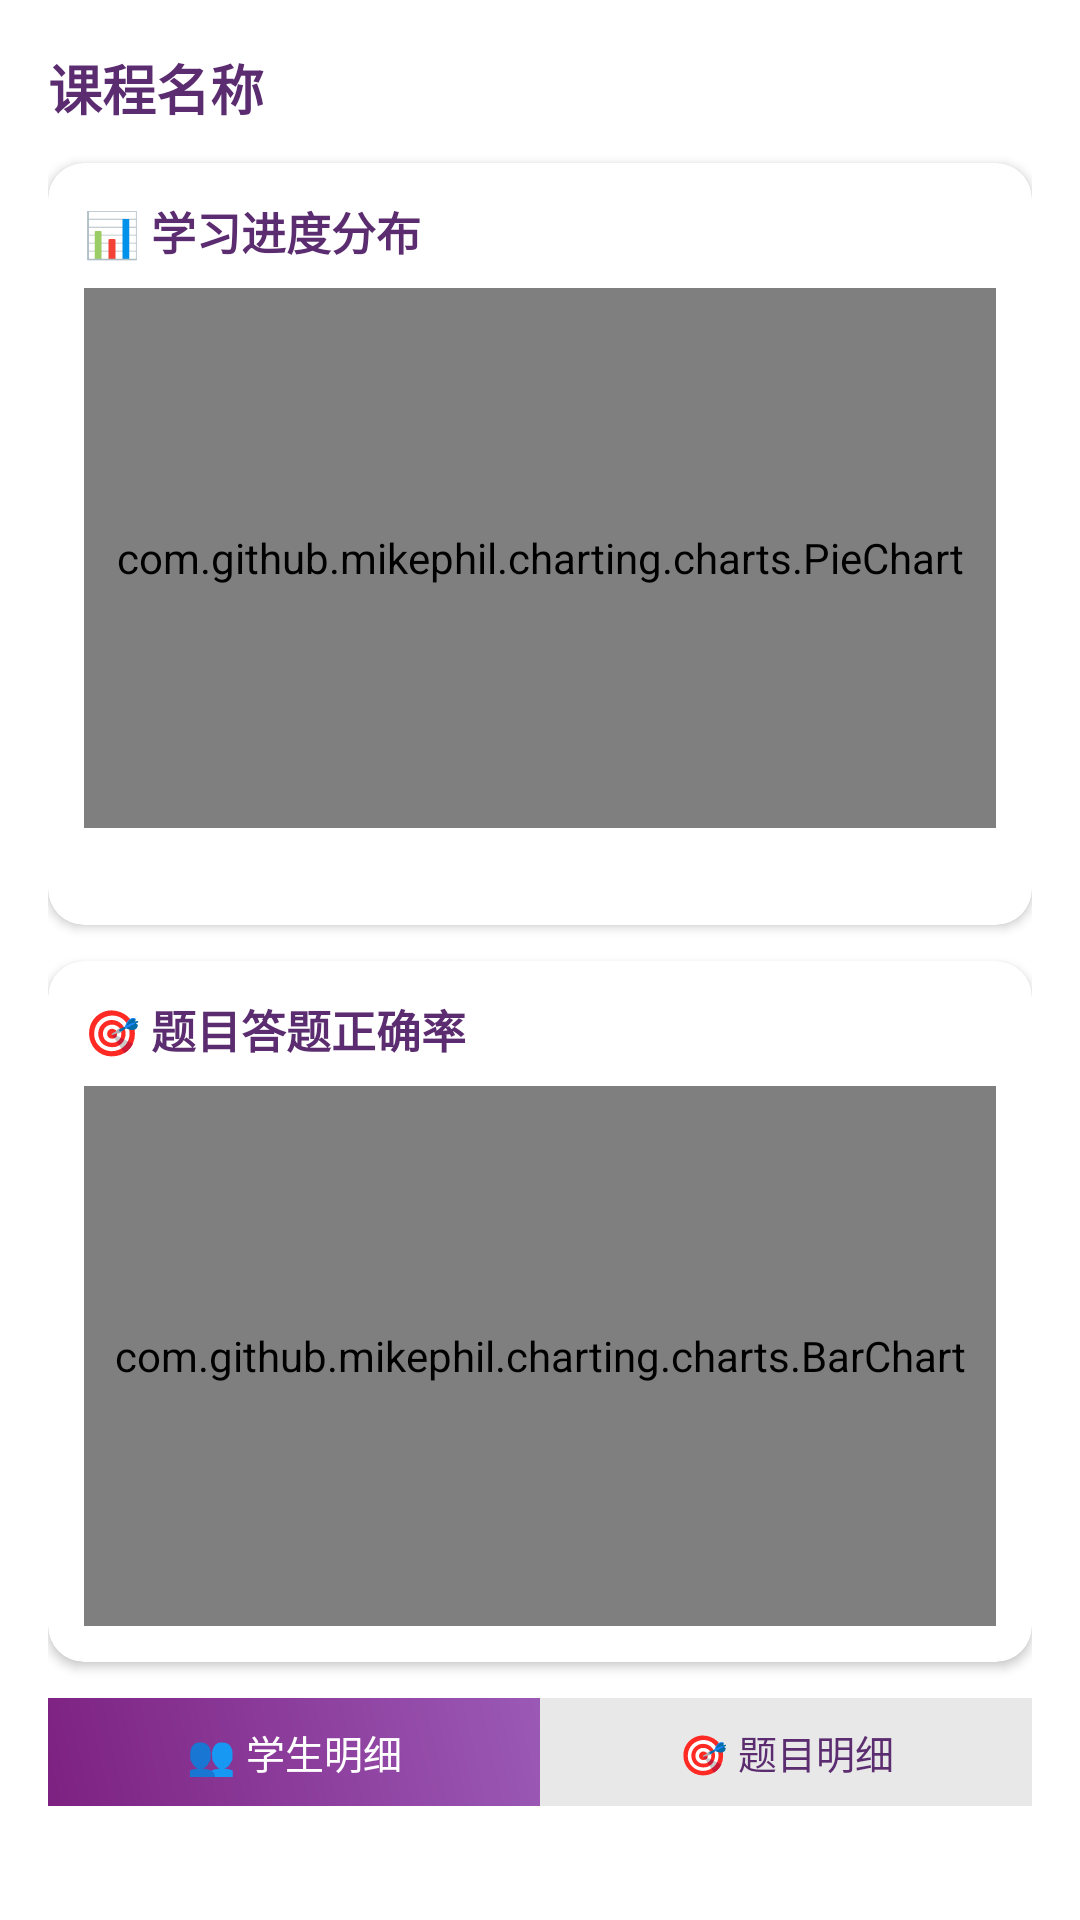

The Android layout XML behind this screen, and the referenced resources:
<!-- AndroidManifest.xml: application theme Theme.StudyApp -->
<!-- res/layout/dialog_course_stats_detail.xml -->
<?xml version="1.0" encoding="utf-8"?>
<ScrollView xmlns:android="http://schemas.android.com/apk/res/android"
    xmlns:app="http://schemas.android.com/apk/res-auto"
    android:layout_width="match_parent"
    android:layout_height="match_parent">

    <LinearLayout
        android:layout_width="match_parent"
        android:layout_height="wrap_content"
        android:orientation="vertical"
        android:padding="16dp">

        
        <TextView
            android:id="@+id/statsDetailCourseName"
            android:layout_width="wrap_content"
            android:layout_height="wrap_content"
            android:text="课程名称"
            android:textSize="18sp"
            android:textStyle="bold"
            android:textColor="@color/tsinghua_purple_dark"
            android:layout_marginBottom="12dp" />

        
        <androidx.cardview.widget.CardView
            android:layout_width="match_parent"
            android:layout_height="wrap_content"
            android:layout_marginBottom="12dp"
            app:cardCornerRadius="12dp"
            app:cardElevation="2dp"
            app:cardBackgroundColor="@color/white">

            <LinearLayout
                android:layout_width="match_parent"
                android:layout_height="wrap_content"
                android:orientation="vertical"
                android:padding="12dp">

                <TextView
                    android:layout_width="wrap_content"
                    android:layout_height="wrap_content"
                    android:text="📊 学习进度分布"
                    android:textSize="15sp"
                    android:textStyle="bold"
                    android:textColor="@color/tsinghua_purple_dark"
                    android:layout_marginBottom="8dp" />

                <com.github.mikephil.charting.charts.PieChart
                    android:id="@+id/progressPieChart"
                    android:layout_width="match_parent"
                    android:layout_height="180dp" />

                <TextView
                    android:id="@+id/progressSummaryText"
                    android:layout_width="match_parent"
                    android:layout_height="wrap_content"
                    android:text=""
                    android:textSize="12sp"
                    android:textColor="#666666"
                    android:gravity="center"
                    android:layout_marginTop="4dp" />

            </LinearLayout>

        </androidx.cardview.widget.CardView>

        
        <androidx.cardview.widget.CardView
            android:id="@+id/accuracyChartCard"
            android:layout_width="match_parent"
            android:layout_height="wrap_content"
            android:layout_marginBottom="12dp"
            app:cardCornerRadius="12dp"
            app:cardElevation="2dp"
            app:cardBackgroundColor="@color/white">

            <LinearLayout
                android:layout_width="match_parent"
                android:layout_height="wrap_content"
                android:orientation="vertical"
                android:padding="12dp">

                <TextView
                    android:layout_width="wrap_content"
                    android:layout_height="wrap_content"
                    android:text="🎯 题目答题正确率"
                    android:textSize="15sp"
                    android:textStyle="bold"
                    android:textColor="@color/tsinghua_purple_dark"
                    android:layout_marginBottom="8dp" />

                <com.github.mikephil.charting.charts.BarChart
                    android:id="@+id/accuracyBarChart"
                    android:layout_width="match_parent"
                    android:layout_height="180dp" />

                <TextView
                    android:id="@+id/accuracyChartEmpty"
                    android:layout_width="match_parent"
                    android:layout_height="wrap_content"
                    android:text="暂无答题数据"
                    android:textSize="13sp"
                    android:textColor="#999999"
                    android:gravity="center"
                    android:padding="16dp"
                    android:visibility="gone" />

            </LinearLayout>

        </androidx.cardview.widget.CardView>

        
        <LinearLayout
            android:layout_width="match_parent"
            android:layout_height="wrap_content"
            android:orientation="horizontal"
            android:background="#F0F0F0"
            android:layout_marginBottom="12dp">

            <TextView
                android:id="@+id/tabStudentsBtn"
                android:layout_width="0dp"
                android:layout_height="36dp"
                android:layout_weight="1"
                android:text="👥 学生明细"
                android:textSize="13sp"
                android:textColor="@color/white"
                android:gravity="center"
                android:background="@drawable/gradient_tsinghua_purple"
                android:clickable="true"
                android:focusable="true" />

            <TextView
                android:id="@+id/tabAccuracyBtn"
                android:layout_width="0dp"
                android:layout_height="36dp"
                android:layout_weight="1"
                android:text="🎯 题目明细"
                android:textSize="13sp"
                android:textColor="@color/tsinghua_purple_dark"
                android:gravity="center"
                android:background="#E8E8E8"
                android:clickable="true"
                android:focusable="true" />
        </LinearLayout>

        
        <LinearLayout
            android:id="@+id/studentsPanel"
            android:layout_width="match_parent"
            android:layout_height="wrap_content"
            android:orientation="vertical">

            <TextView
                android:id="@+id/studentsLoadingText"
                android:layout_width="match_parent"
                android:layout_height="wrap_content"
                android:text="正在加载学生数据..."
                android:textSize="14sp"
                android:textColor="@color/darker_gray"
                android:gravity="center"
                android:padding="16dp"
                android:visibility="gone" />

            <LinearLayout
                android:id="@+id/studentsListContainer"
                android:layout_width="match_parent"
                android:layout_height="wrap_content"
                android:orientation="vertical" />

        </LinearLayout>

        
        <LinearLayout
            android:id="@+id/accuracyPanel"
            android:layout_width="match_parent"
            android:layout_height="wrap_content"
            android:orientation="vertical"
            android:visibility="gone">

            <TextView
                android:id="@+id/accuracyLoadingText"
                android:layout_width="match_parent"
                android:layout_height="wrap_content"
                android:text="正在加载题目正确率..."
                android:textSize="14sp"
                android:textColor="@color/darker_gray"
                android:gravity="center"
                android:padding="16dp"
                android:visibility="gone" />

            <LinearLayout
                android:id="@+id/accuracyListContainer"
                android:layout_width="match_parent"
                android:layout_height="wrap_content"
                android:orientation="vertical" />

        </LinearLayout>

    </LinearLayout>

</ScrollView>
<!-- resources referenced by this layout -->
<resources>
  <color name="darker_gray">#FF444444</color>
  <color name="tsinghua_purple_dark">#FF5B2C6F</color>
  <color name="white">#FFFFFFFF</color>
  <!-- drawable gradient_tsinghua_purple (drawable) -->
  <?xml version="1.0" encoding="utf-8"?>
  <shape xmlns:android="http://schemas.android.com/apk/res/android"
      android:shape="rectangle">
      <gradient
          android:startColor="@color/tsinghua_purple_gradient_start"
          android:endColor="@color/tsinghua_purple_gradient_end"
          android:angle="45"
          android:type="linear" />
      <corners android:radius="0dp" />
  </shape>
  <style name="Theme.StudyApp" parent="Theme.AppCompat.Light.NoActionBar">
          
          <item name="colorPrimary">@color/holo_blue_dark</item>
          <item name="colorPrimaryDark">@color/holo_blue_dark</item>
          <item name="colorAccent">@color/holo_blue_dark</item>
          <item name="android:windowBackground">@color/white</item>
      </style>
  <color name="tsinghua_purple_gradient_start">#FF7D2181</color>
  <color name="tsinghua_purple_gradient_end">#FF9B59B6</color>
  <color name="holo_blue_dark">#FF1976D2</color>
</resources>
